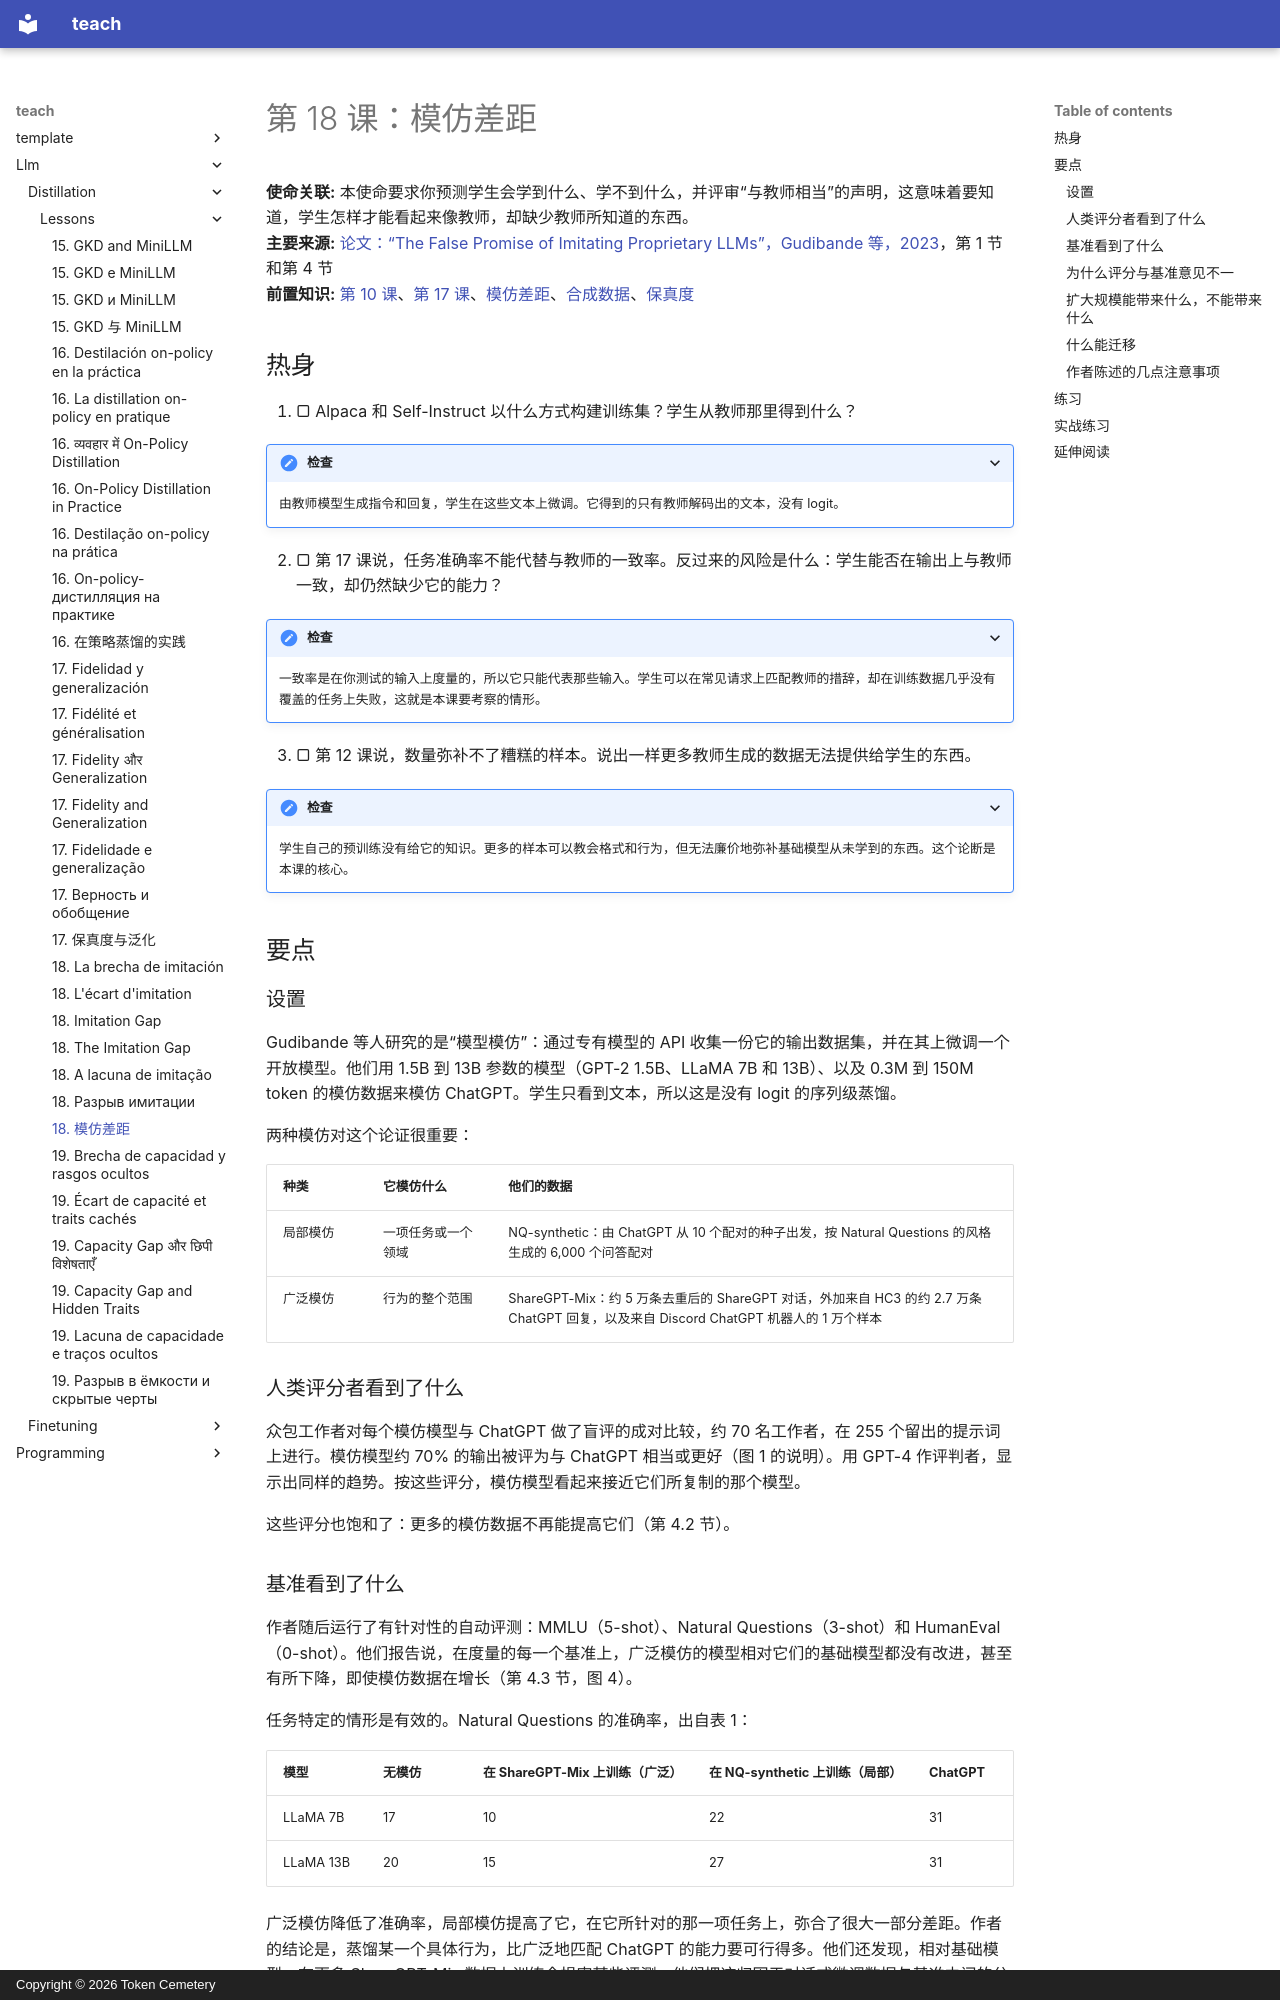

repository: TokenCemetery/teach · page: llm/distillation/lessons/0018-the-imitation-gap.zh/index.html · generator: mkdocs · copyright: Copyright © 2026 Token Cemetery

---
title: "18. 模仿差距"
description: "为什么模仿更强的模型，复制它的风格要比复制它的能力快得多"
type: lesson
---

# 第 18 课：模仿差距

**使命关联:** 本使命要求你预测学生会学到什么、学不到什么，并评审“与教师相当”的声明，这意味着要知道，学生怎样才能看起来像教师，却缺少教师所知道的东西。
**主要来源:** [论文：“The False Promise of Imitating Proprietary LLMs”，Gudibande 等，2023](https://arxiv.org/abs/2305.15717)，第 1 节和第 4 节
**前置知识:** [第 10 课](0010-distilling-from-generated-data.md)、[第 17 课](0017-fidelity-and-generalization.md)、[模仿差距](../GLOSSARY.md)、[合成数据](../GLOSSARY.md)、[保真度](../GLOSSARY.md)

## 热身

1. ▢ Alpaca 和 Self-Instruct 以什么方式构建训练集？学生从教师那里得到什么？

<details markdown="1"><summary>检查</summary>

由教师模型生成指令和回复，学生在这些文本上微调。它得到的只有教师解码出的文本，没有 logit。

</details>

2. ▢ 第 17 课说，任务准确率不能代替与教师的一致率。反过来的风险是什么：学生能否在输出上与教师一致，却仍然缺少它的能力？

<details markdown="1"><summary>检查</summary>

一致率是在你测试的输入上度量的，所以它只能代表那些输入。学生可以在常见请求上匹配教师的措辞，却在训练数据几乎没有覆盖的任务上失败，这就是本课要考察的情形。

</details>

3. ▢ 第 12 课说，数量弥补不了糟糕的样本。说出一样更多教师生成的数据无法提供给学生的东西。

<details markdown="1"><summary>检查</summary>

学生自己的预训练没有给它的知识。更多的样本可以教会格式和行为，但无法廉价地弥补基础模型从未学到的东西。这个论断是本课的核心。

</details>

## 要点

### 设置

Gudibande 等人研究的是“模型模仿”：通过专有模型的 API 收集一份它的输出数据集，并在其上微调一个开放模型。他们用 1.5B 到 13B 参数的模型（GPT-2 1.5B、LLaMA 7B 和 13B）、以及 0.3M 到 150M token 的模仿数据来模仿 ChatGPT。学生只看到文本，所以这是没有 logit 的序列级蒸馏。

两种模仿对这个论证很重要：

| 种类 | 它模仿什么 | 他们的数据 |
|---|---|---|
| 局部模仿 | 一项任务或一个领域 | NQ-synthetic：由 ChatGPT 从 10 个配对的种子出发，按 Natural Questions 的风格生成的 6,000 个问答配对 |
| 广泛模仿 | 行为的整个范围 | ShareGPT-Mix：约 5 万条去重后的 ShareGPT 对话，外加来自 HC3 的约 2.7 万条 ChatGPT 回复，以及来自 Discord ChatGPT 机器人的 1 万个样本 |

### 人类评分者看到了什么

众包工作者对每个模仿模型与 ChatGPT 做了盲评的成对比较，约 70 名工作者，在 255 个留出的提示词上进行。模仿模型约 70% 的输出被评为与 ChatGPT 相当或更好（图 1 的说明）。用 GPT-4 作评判者，显示出同样的趋势。按这些评分，模仿模型看起来接近它们所复制的那个模型。

这些评分也饱和了：更多的模仿数据不再能提高它们（第 4.2 节）。
